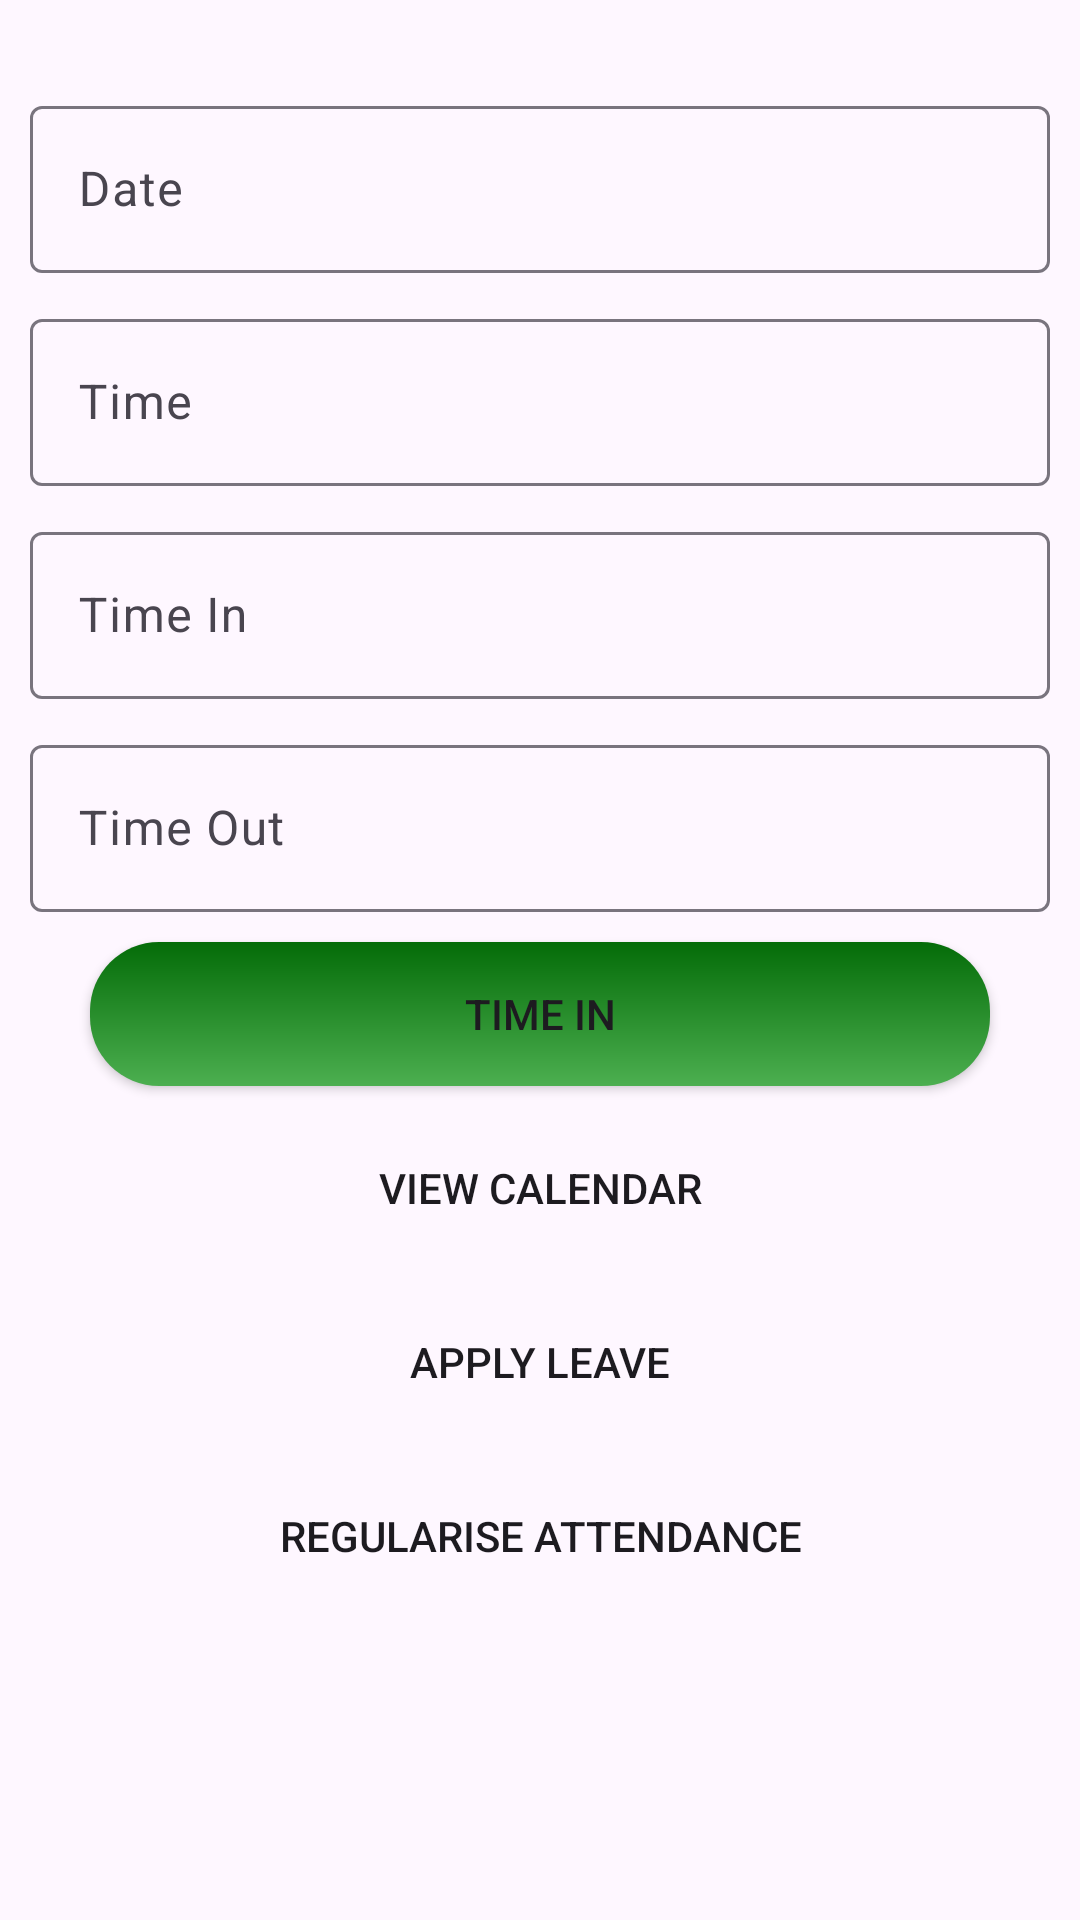

The Android layout XML behind this screen, and the referenced resources:
<!-- AndroidManifest.xml: application theme Theme.AttendanceApp -->
<!-- res/layout/fragment_emp_home.xml -->
<?xml version="1.0" encoding="utf-8"?>
<RelativeLayout xmlns:android="http://schemas.android.com/apk/res/android"
    android:layout_width="match_parent"
    android:layout_height="match_parent"
    xmlns:app="http://schemas.android.com/apk/res-auto">

    <LinearLayout
        android:layout_width="match_parent"
        android:layout_height="wrap_content"
        android:layout_marginTop="20dp"
        android:orientation="vertical">

        <com.google.android.material.textfield.TextInputLayout
            android:layout_width="match_parent"
            android:layout_height="0dp"
            android:layout_marginHorizontal="10dp"
            android:layout_marginTop="10dp"
            android:layout_weight="1"
            android:focusableInTouchMode="true"
            android:theme="@style/myTextInputLabel"
            app:startIconTint="@color/icon">

            <EditText
                android:id="@+id/curr_date_et"
                android:layout_width="match_parent"
                android:layout_height="wrap_content"
                android:clickable="false"
                android:cursorVisible="false"
                android:editable="false"
                android:hint="Date"
                android:inputType="date" />
        </com.google.android.material.textfield.TextInputLayout>

        <com.google.android.material.textfield.TextInputLayout
            android:layout_width="match_parent"
            android:layout_height="0dp"
            android:layout_marginHorizontal="10dp"
            android:layout_marginTop="10dp"
            android:layout_weight="1"
            android:focusableInTouchMode="true"
            android:theme="@style/myTextInputLabel"
            app:startIconTint="@color/icon">

            <EditText
                android:id="@+id/curr_time_et"
                android:layout_width="match_parent"
                android:layout_height="wrap_content"
                android:cursorVisible="false"
                android:editable="false"
                android:hint="Time"
                android:inputType="date" />
        </com.google.android.material.textfield.TextInputLayout>


        <com.google.android.material.textfield.TextInputLayout
            android:layout_width="match_parent"
            android:layout_height="0dp"
            android:layout_marginHorizontal="10dp"
            android:layout_marginTop="10dp"
            android:layout_weight="1"
            android:focusableInTouchMode="true"
            android:theme="@style/myTextInputLabel"
            app:startIconTint="@color/icon">

            <EditText
                android:id="@+id/in_time_et"
                android:layout_width="match_parent"
                android:layout_height="wrap_content"
                android:cursorVisible="false"
                android:editable="false"
                android:hint="Time In"
                android:inputType="date" />
        </com.google.android.material.textfield.TextInputLayout>

        <com.google.android.material.textfield.TextInputLayout
            android:layout_width="match_parent"
            android:layout_height="0dp"
            android:layout_marginHorizontal="10dp"
            android:layout_marginTop="10dp"
            android:layout_weight="1"
            android:focusableInTouchMode="true"
            android:theme="@style/myTextInputLabel"
            app:startIconTint="@color/icon">

            <EditText

                android:id="@+id/out_time_et"
                android:layout_width="match_parent"
                android:layout_height="wrap_content"
                android:cursorVisible="false"
                android:editable="false"
                android:hint="Time Out"
                android:inputType="date" />
        </com.google.android.material.textfield.TextInputLayout>

        <Button
            android:id="@+id/time_btn"
            android:layout_width="match_parent"
            android:layout_height="wrap_content"
            android:layout_gravity="center_horizontal"
            android:layout_marginHorizontal="30dp"
            android:layout_marginTop="10dp"
            android:background="@drawable/time_in_btn"
            android:text="Time In"
            app:backgroundTint="@null" />

        <Button
            android:id="@+id/view_calendar_btn"
            android:layout_width="match_parent"
            android:layout_height="wrap_content"
            android:layout_gravity="center_horizontal"
            android:layout_marginHorizontal="30dp"
            android:layout_marginTop="10dp"
            android:background="@drawable/rounded_rectangle_btn"
            android:text="View Calendar"
            app:backgroundTint="@null" />

        <Button
            android:id="@+id/apply_leave_btn"
            android:layout_width="match_parent"
            android:layout_height="wrap_content"
            android:layout_gravity="center_horizontal"
            android:layout_marginHorizontal="30dp"
            android:layout_marginTop="10dp"
            android:background="@drawable/rounded_rectangle_btn"
            android:text="Apply Leave"
            app:backgroundTint="@null" />
        <Button
            android:id="@+id/reg_att_btn"
            android:layout_width="match_parent"
            android:layout_height="wrap_content"
            android:layout_gravity="center_horizontal"
            android:layout_marginHorizontal="30dp"
            android:layout_marginTop="10dp"
            android:background="@drawable/rounded_rectangle_btn"
            android:text="Regularise Attendance"
            app:backgroundTint="@null" />
        <Button
            android:id="@+id/cancel_btn"
            android:layout_width="match_parent"
            android:layout_height="wrap_content"
            android:layout_gravity="center_horizontal"
            android:layout_marginHorizontal="30dp"
            android:layout_marginTop="10dp"
            android:visibility="gone"
            android:background="@drawable/rounded_rectangle_btn"
            android:text="Cancel"
            app:backgroundTint="@null" />


    </LinearLayout>


</RelativeLayout>
<!-- resources referenced by this layout -->
<resources>
  <color name="icon">#2196F3</color>
  <!-- drawable time_in_btn (drawable) -->
  <?xml version="1.0" encoding="utf-8"?>
  <shape xmlns:android="http://schemas.android.com/apk/res/android"
      android:shape="rectangle">
      <corners
          android:topRightRadius="23dp"
          android:topLeftRadius="23dp"
          android:bottomLeftRadius="23dp"
          android:bottomRightRadius="23dp"
          />
      <gradient
          android:angle="90"
          android:startColor="#4CAF50"
          android:endColor="#046C08"
          />
  
  </shape>
  <style name="myTextInputLabel">
          
          <item name="colorControlActivated">@color/icon</item>
          <item name="paddingStart">10dp</item>
      </style>
  <style name="Theme.AttendanceApp" parent="Base.Theme.AttendanceApp" />
  <style name="Base.Theme.AttendanceApp" parent="Theme.Material3.DayNight.NoActionBar">
          
          
      </style>
</resources>
